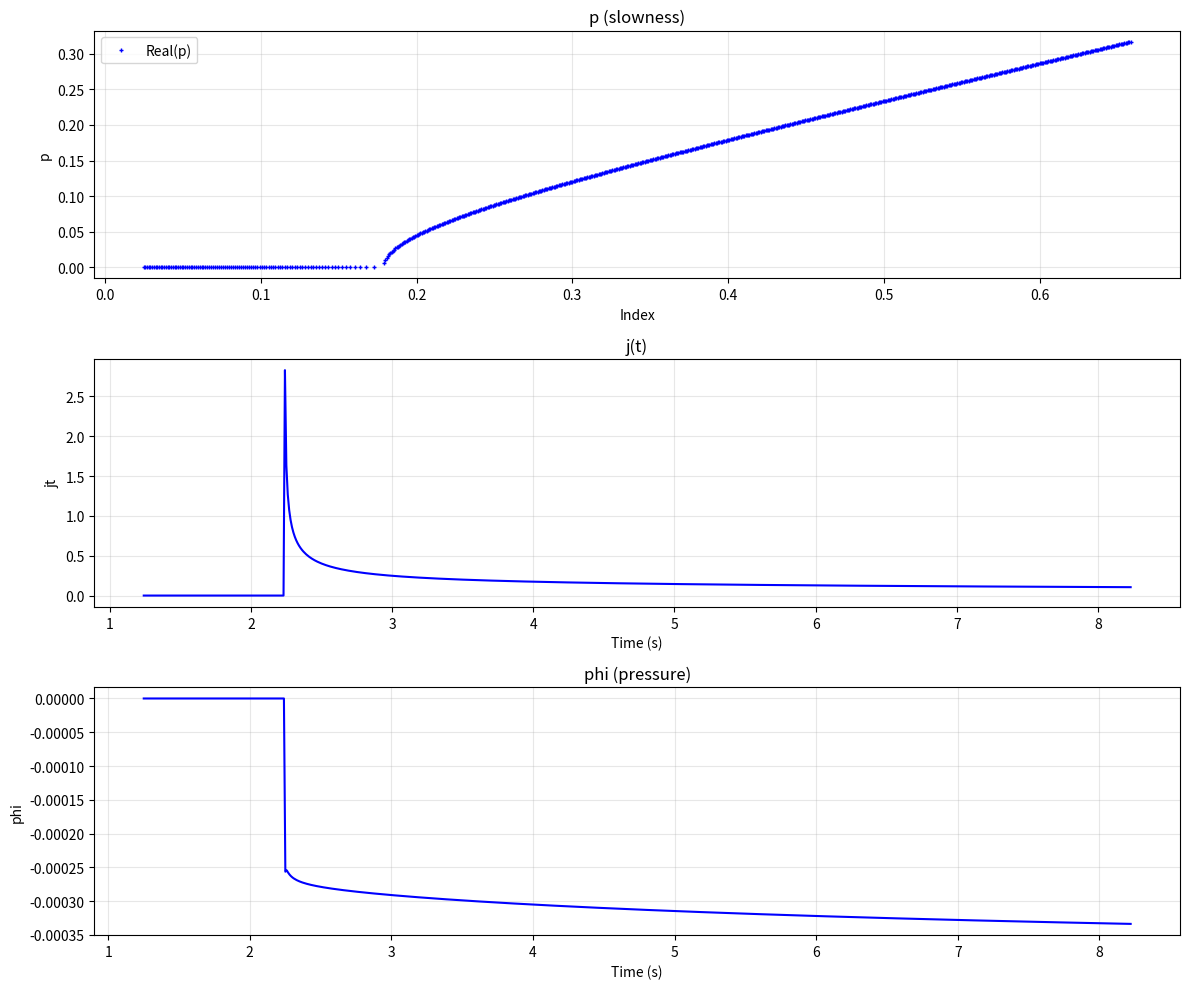

This figure's Python source:
import numpy as np
import matplotlib.pyplot as plt
from scipy.signal import convolve
import warnings
warnings.filterwarnings('ignore')

# Model parameters
c = 5.0      # wave velocity
rho = 1.0    # density
h = 5        # source depth
r = 10       # receiver distance
z = h

# Time window
dt = 0.01
n = 700
nbefore = 100

# Constants
scale = -1 / (4 * np.pi * rho * c**2)
eps = 1e-8  # small imaginary part for causality

# Calculate geometry
R = np.sqrt(r**2 + h**2)
t0 = R / c

print(f"R = {R}, t0 = {t0}")

# Time vector: t = t0 + dt*(-nbefore:n-nbefore-1)' + 0.5*dt
t = t0 + dt * np.arange(-nbefore, n - nbefore) + 0.5 * dt

# Compute p (slowness) - this is complex
# p = (r/R^2)*t - (z/R^2)*sign(t0-t).*sqrt(t0^2-t.^2) + eps*i
p_real = (r / R**2) * t
p_imag = -(z / R**2) * np.sign(t0 - t) * np.sqrt(np.abs(t0**2 - t**2))
# Note: In MATLAB, sqrt of negative gives imaginary, here we handle it differently
# Actually we should use complex sqrt: sqrt(t0^2 - t^2 + 0i)
p_complex = (r / R**2) * t - (z / R**2) * np.sign(t0 - t) * np.sqrt(t0**2 - t**2 + 0j) + eps * 1j
p = p_complex

# Compute eta = sqrt(1/c^2 - p.^2)
eta = np.sqrt(1 / c**2 - p**2)

# Compute dpdt = sign(t0-t).*eta./sqrt(t0^2-t.^2)
# Handle division by zero near t = t0
sqrt_term = np.sqrt(t0**2 - t**2 + 0j)
# Avoid division by zero
#sqrt_term_safe = np.where(np.abs(sqrt_term) < 1e-12, 1e-12 + 0j, sqrt_term)

dpdt = np.sign(t0 - t) * eta / sqrt_term

# Compute jt = imag((sqrt(p)./eta).*dpdt)
jt = np.imag((np.sqrt(p) / eta) * dpdt)

# Replace NaN/Inf
#jt = np.nan_to_num(jt, nan=0.0, posinf=0.0, neginf=0.0)

# Compute a = 2*sqrt(t) for convolution
a = 2 * np.sqrt(np.arange(0, n) * dt)

# Convolution: conv(a, jt)
conv_result = np.convolve(a, jt, mode='full')

# Derivative: diff(conv_result)
diff_conv = np.diff(conv_result)

# Apply scaling
phi = (scale * np.sqrt(2 / r) / np.pi) * diff_conv

# Take first n-2 points (as in MATLAB)
phi_trimmed = phi[:n-2]
t_phi = t[1:n-1]

# Also compute the original p for plotting (real and imag)
p_for_plot = p

# Plotting
fig, axes = plt.subplots(3, 1, figsize=(12, 10))

# Subplot 1: plot(p,'+') - plot real and imaginary parts
axes[0].plot(np.real(p_for_plot),np.imag(p_for_plot), 'b+', label='Real(p)', markersize=3)
#axes[0].plot(np.imag(p_for_plot), 'r+', label='Imag(p)', markersize=3)
axes[0].set_xlabel('Index')
axes[0].set_ylabel('p')
axes[0].set_title('p (slowness)')
axes[0].legend()
axes[0].grid(True, alpha=0.3)

# Subplot 2: plot(t, jt)
axes[1].plot(t, jt, 'b-', linewidth=1.5)
axes[1].set_xlabel('Time (s)')
axes[1].set_ylabel('jt')
axes[1].set_title('j(t)')
axes[1].grid(True, alpha=0.3)

# Subplot 3: plot(t(2:n-1), phi(1:n-2))
axes[2].plot(t_phi, phi_trimmed, 'b-', linewidth=1.5)
axes[2].set_xlabel('Time (s)')
axes[2].set_ylabel('phi')
axes[2].set_title('phi (pressure)')
axes[2].grid(True, alpha=0.3)

plt.tight_layout()
plt.show()

# Print diagnostics
print(f"\nDiagnostics:")
print(f"t shape: {t.shape}")
print(f"p shape: {p.shape}")
print(f"jt shape: {jt.shape}")
print(f"a shape: {a.shape}")
print(f"conv_result shape: {conv_result.shape}")
print(f"phi_trimmed shape: {phi_trimmed.shape}")
print(f"t_phi shape: {t_phi.shape}")
print(f"\njt statistics:")
print(f"  min: {np.min(jt):.6f}")
print(f"  max: {np.max(jt):.6f}")
print(f"  mean: {np.mean(jt):.6f}")
print(f"  std: {np.std(jt):.6f}")
print(f"\nphi statistics:")
print(f"  min: {np.min(phi_trimmed):.6f}")
print(f"  max: {np.max(phi_trimmed):.6f}")
print(f"  mean: {np.mean(phi_trimmed):.6f}")
print(f"  std: {np.std(phi_trimmed):.6f}")
